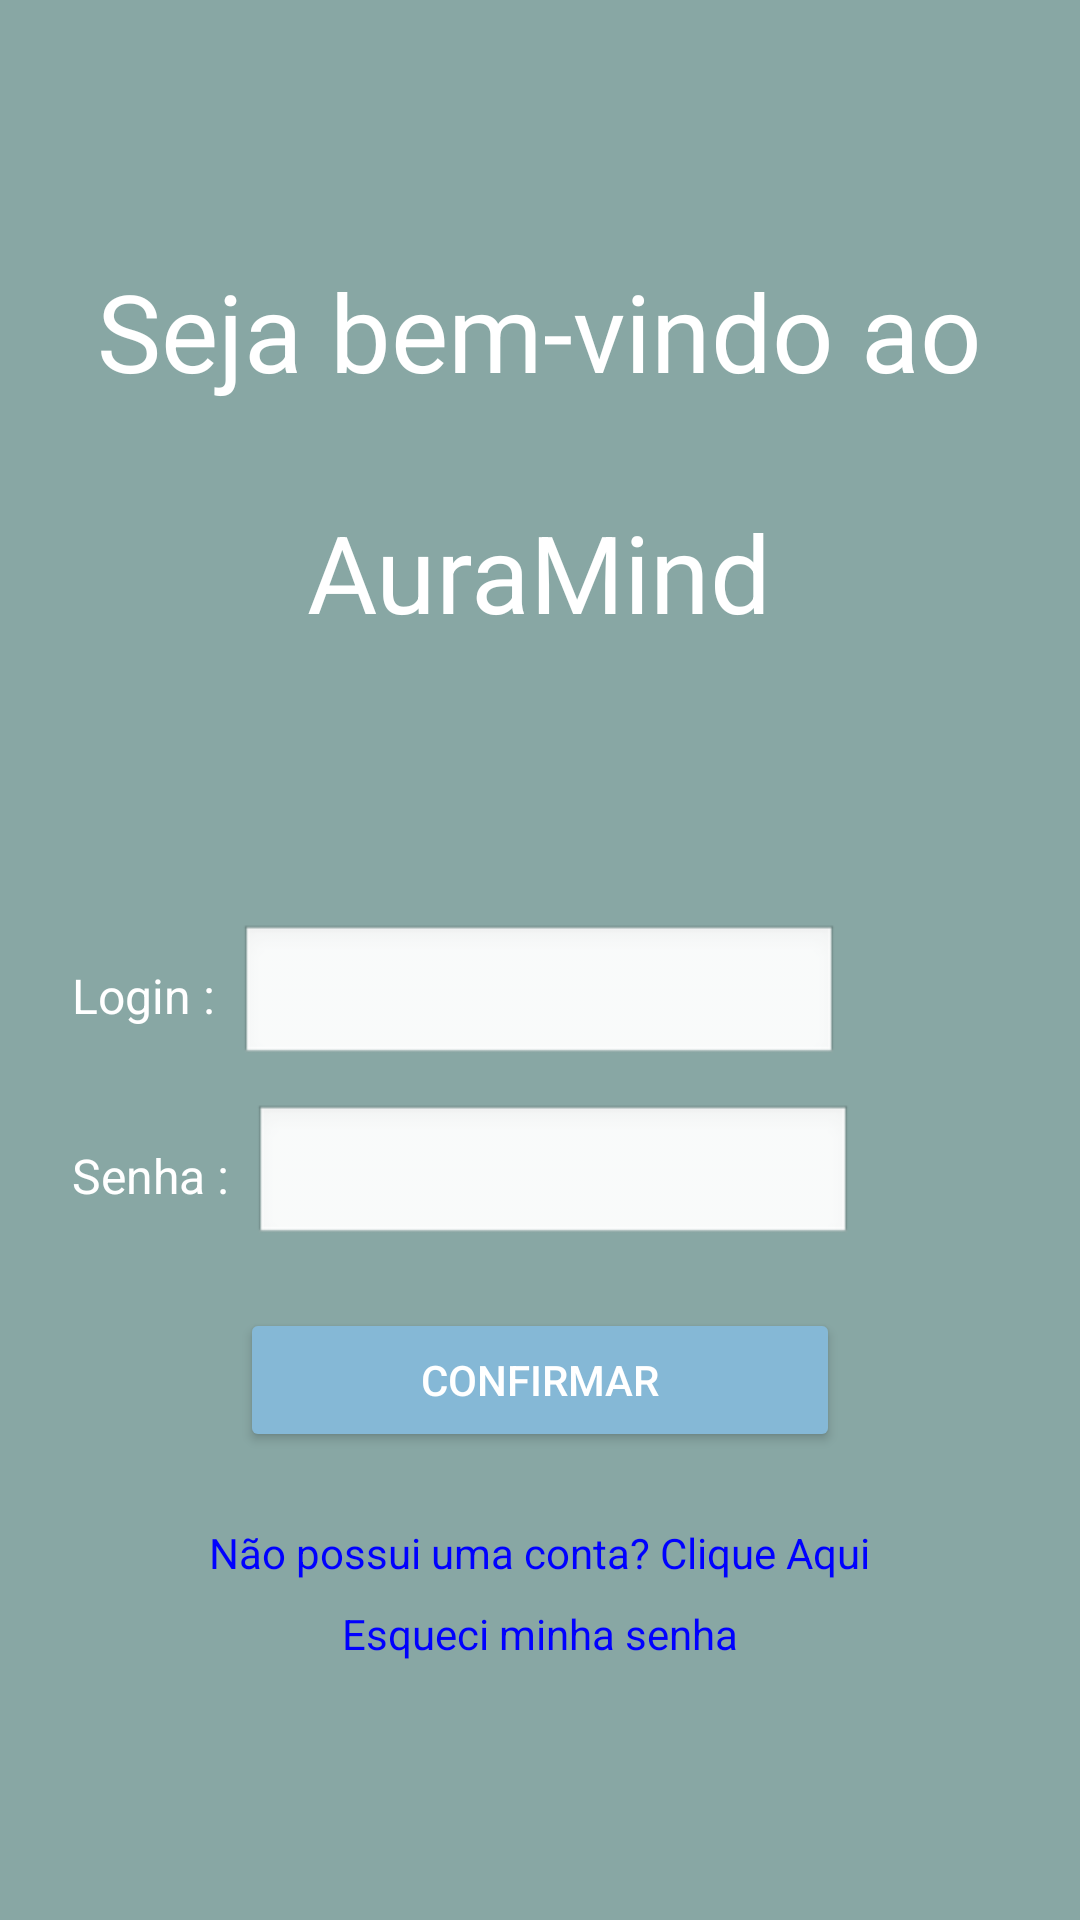

Produce the Android XML layout that renders to this screen, including the resource entries it uses.
<!-- AndroidManifest.xml: activity theme Theme.AuraMind -->
<!-- res/layout/activity_main.xml -->
<?xml version="1.0" encoding="utf-8"?>
<LinearLayout
    xmlns:android="http://schemas.android.com/apk/res/android"
    android:layout_width="match_parent"
    android:layout_height="match_parent"
    android:orientation="vertical"
    android:gravity="center"
    android:padding="24dp"
    android:background="#88A7A4">

    
    <TextView
        android:id="@+id/textTitle1"
        android:layout_width="wrap_content"
        android:layout_height="wrap_content"
        android:layout_marginBottom="32dp"
        android:text="Seja bem-vindo ao"
        android:textColor="@android:color/white"
        android:textSize="36sp" />

    <TextView
        android:id="@+id/textTitle2"
        android:layout_width="wrap_content"
        android:layout_height="wrap_content"
        android:layout_marginBottom="32dp"
        android:text="AuraMind"
        android:textColor="@android:color/white"
        android:textSize="36sp" />

    <TextView
        android:id="@+id/txtTitulo"
        android:layout_width="wrap_content"
        android:layout_height="wrap_content"
        android:textSize="22sp"
        android:textStyle="bold"
        android:textColor="#FFFFFF"
        android:gravity="center"
        android:layout_marginBottom="32dp"/>

    
    <LinearLayout
        android:layout_width="match_parent"
        android:layout_height="wrap_content"
        android:orientation="horizontal"
        android:gravity="center_vertical"
        android:layout_marginBottom="12dp">

        <TextView
            android:layout_width="wrap_content"
            android:layout_height="wrap_content"
            android:text="Login :"
            android:textSize="16sp"
            android:textColor="#FFFFFF"
            android:layout_marginRight="8dp"/>

        <EditText
            android:id="@+id/editLogin"
            android:layout_width="200dp"
            android:layout_height="wrap_content"
            android:background="@android:drawable/edit_text"
            android:padding="8dp"
            android:inputType="textEmailAddress"/>
    </LinearLayout>

    
    <LinearLayout
        android:layout_width="match_parent"
        android:layout_height="wrap_content"
        android:orientation="horizontal"
        android:gravity="center_vertical"
        android:layout_marginBottom="20dp">

        <TextView
            android:layout_width="wrap_content"
            android:layout_height="wrap_content"
            android:text="Senha :"
            android:textSize="16sp"
            android:textColor="#FFFFFF"
            android:layout_marginRight="8dp"/>

        <EditText
            android:id="@+id/editSenha"
            android:layout_width="200dp"
            android:layout_height="wrap_content"
            android:background="@android:drawable/edit_text"
            android:inputType="textPassword"
            android:padding="8dp" />
    </LinearLayout>

    
    <Button
        android:id="@+id/btnConfirmar"
        android:layout_width="200dp"
        android:layout_height="wrap_content"
        android:text="Confirmar"
        android:backgroundTint="#85B8D6"
        android:textColor="#FFFFFF"
        android:layout_marginBottom="24dp"/>

    

    <TextView
        android:id="@+id/txtCriarConta"
        android:layout_width="wrap_content"
        android:layout_height="wrap_content"
        android:text="Não possui uma conta? Clique Aqui"
        android:textColor="#0000FF"
        android:textSize="14sp"
        android:clickable="true"
        android:focusable="true"
        android:layout_marginBottom="8dp"/>

    <TextView
        android:id="@+id/txtEsqueciSenha"
        android:layout_width="wrap_content"
        android:layout_height="wrap_content"
        android:text="Esqueci minha senha"
        android:textColor="#0000FF"
        android:textSize="14sp"
        android:clickable="true"
        android:focusable="true"/>
</LinearLayout>
<!-- resources referenced by this layout -->
<resources>
  <style name="Theme.AuraMind" parent="android:Theme.Material.Light.NoActionBar" />
</resources>
